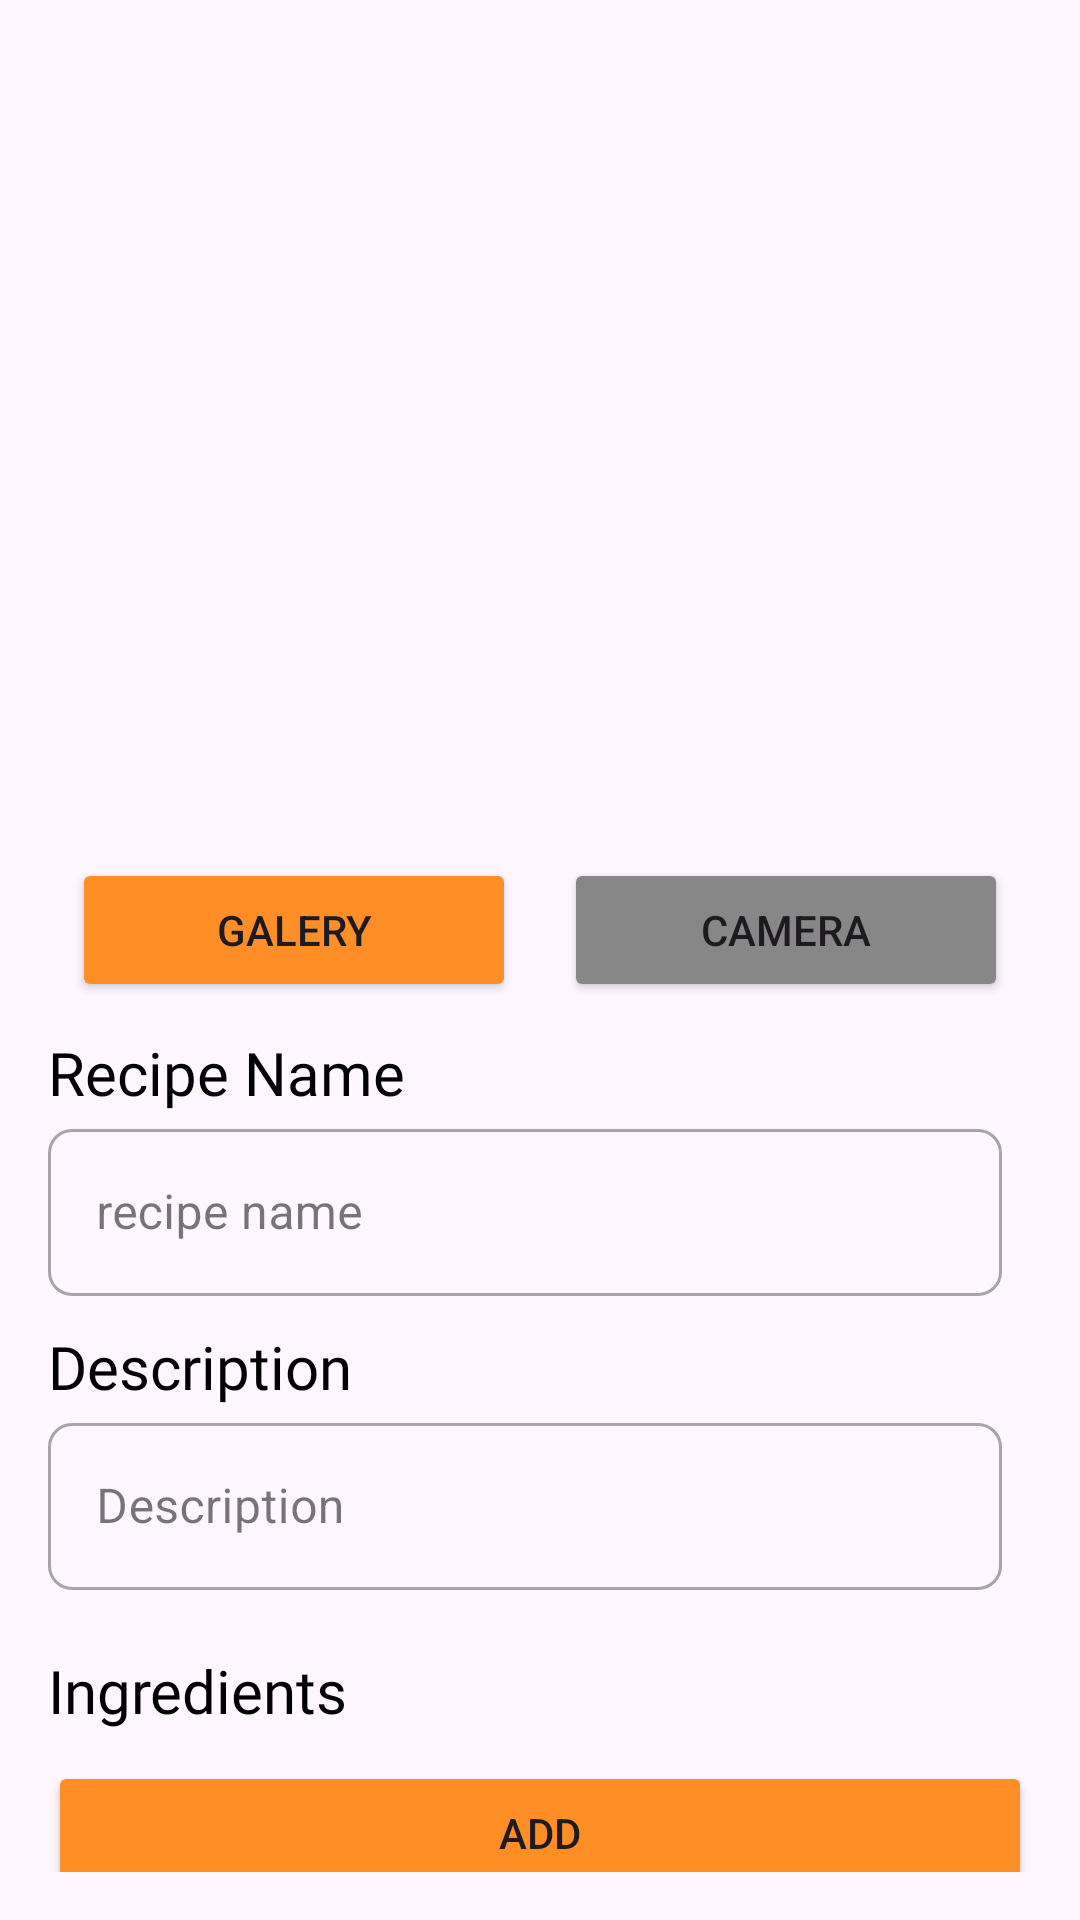

Produce the Android XML layout that renders to this screen, including the resource entries it uses.
<!-- AndroidManifest.xml: application theme Theme.DishDelight -->
<!-- res/layout/fragment_dashboard.xml -->
<?xml version="1.0" encoding="utf-8"?>
<androidx.core.widget.NestedScrollView xmlns:android="http://schemas.android.com/apk/res/android"
    xmlns:app="http://schemas.android.com/apk/res-auto"
    xmlns:tools="http://schemas.android.com/tools"
    android:layout_width="match_parent"
    android:layout_height="match_parent"
    android:padding="16dp"
    tools:context=".view.dashboard.DashboardFragment">

    <androidx.constraintlayout.widget.ConstraintLayout
        android:layout_width="match_parent"
        android:layout_height="wrap_content">

        <ImageView
            android:id="@+id/previewImageView"
            android:layout_width="300dp"
            android:layout_height="200dp"
            android:layout_marginStart="8dp"
            android:layout_marginTop="30dp"
            android:layout_marginEnd="8dp"
            android:layout_marginBottom="8dp"
            app:layout_constraintEnd_toEndOf="parent"
            app:layout_constraintStart_toStartOf="parent"
            app:layout_constraintTop_toTopOf="parent"
            app:srcCompat="@drawable/image_logo_gallery" />

        <Button
            android:id="@+id/btn_galeri"
            android:layout_width="0dp"
            android:layout_height="wrap_content"
            android:layout_marginStart="8dp"
            android:layout_marginTop="40dp"
            android:layout_marginEnd="8dp"
            android:backgroundTint="@color/Dark"
            android:text="@string/button_galeri_dashboard"
            app:layout_constraintEnd_toStartOf="@id/btn_camera"
            app:layout_constraintStart_toStartOf="parent"
            app:layout_constraintTop_toBottomOf="@id/previewImageView" />

        <Button
            android:id="@+id/btn_camera"
            android:layout_width="0dp"
            android:layout_height="wrap_content"
            android:layout_marginStart="8dp"
            android:layout_marginTop="40dp"
            android:layout_marginEnd="8dp"
            android:backgroundTint="@color/Muted"
            android:text="@string/button_camera_dashboard"
            app:layout_constraintEnd_toEndOf="parent"
            app:layout_constraintStart_toEndOf="@id/btn_galeri"
            app:layout_constraintTop_toBottomOf="@id/previewImageView" />

        <TextView
            android:id="@+id/MenunameTextView"
            android:layout_width="wrap_content"
            android:layout_height="wrap_content"
            android:layout_marginTop="10dp"
            android:text="Recipe Name"
            android:fontFamily="@font/poppinsbold"
            android:textColor="@color/black"
            android:textSize="20sp"
            app:layout_constraintStart_toStartOf="parent"
            app:layout_constraintTop_toBottomOf="@id/btn_galeri"/>

        <com.google.android.material.textfield.TextInputLayout
            android:id="@+id/MenunameEditTextLayout"
            style="@style/Widget.MaterialComponents.TextInputLayout.OutlinedBox"
            android:layout_width="0dp"
            android:layout_height="wrap_content"
            android:layout_marginEnd="10dp"
            app:boxCornerRadiusBottomEnd="8dp"
            app:boxCornerRadiusBottomStart="8dp"
            app:boxCornerRadiusTopEnd="8dp"
            app:boxCornerRadiusTopStart="8dp"
            android:hint="recipe name"
            app:layout_constraintEnd_toEndOf="parent"
            app:layout_constraintStart_toStartOf="parent"
            app:layout_constraintTop_toBottomOf="@+id/MenunameTextView">

            <com.google.android.material.textfield.TextInputEditText
                android:id="@+id/MenuNameEditText"
                android:layout_width="match_parent"
                android:layout_height="wrap_content"
                android:ems="10"
                android:inputType="textEmailAddress"
                tools:ignore="SpeakableTextPresentCheck" />
        </com.google.android.material.textfield.TextInputLayout>

        <TextView
            android:id="@+id/DescriptionTextView"
            android:layout_width="wrap_content"
            android:layout_height="wrap_content"
            android:layout_marginTop="10dp"
            android:text="Description"
            android:fontFamily="@font/poppinsbold"
            android:textColor="@color/black"
            android:textSize="20sp"
            app:layout_constraintStart_toStartOf="parent"
            app:layout_constraintTop_toBottomOf="@id/MenunameEditTextLayout"/>

        <com.google.android.material.textfield.TextInputLayout
            android:id="@+id/DescriptionEditTextLayout"
            style="@style/Widget.MaterialComponents.TextInputLayout.OutlinedBox"
            android:layout_width="0dp"
            android:layout_height="wrap_content"
            android:layout_marginEnd="10dp"
            app:boxCornerRadiusBottomEnd="8dp"
            app:boxCornerRadiusBottomStart="8dp"
            app:boxCornerRadiusTopEnd="8dp"
            app:boxCornerRadiusTopStart="8dp"
            android:hint="Description"
            app:layout_constraintEnd_toEndOf="parent"
            app:layout_constraintStart_toStartOf="parent"
            app:layout_constraintTop_toBottomOf="@+id/DescriptionTextView">

            <com.google.android.material.textfield.TextInputEditText
                android:id="@+id/DescriptionEditText"
                android:layout_width="match_parent"
                android:layout_height="wrap_content"
                android:ems="10"
                tools:ignore="SpeakableTextPresentCheck" />
        </com.google.android.material.textfield.TextInputLayout>


        <TextView
            android:id="@+id/title1"
            android:layout_width="match_parent"
            android:layout_height="wrap_content"
            android:layout_marginTop="20dp"
            android:fontFamily="@font/poppinsbold"
            android:text="@string/tv_ingredients_dashboard"
            android:textColor="@color/black"
            android:textSize="20sp"
            app:layout_constraintStart_toStartOf="parent"
            app:layout_constraintTop_toBottomOf="@id/DescriptionEditTextLayout" />

        <androidx.recyclerview.widget.RecyclerView
            android:id="@+id/rvIngredient"
            android:layout_width="match_parent"
            android:layout_height="wrap_content"
            app:layout_constraintEnd_toEndOf="parent"
            app:layout_constraintStart_toStartOf="parent"
            app:layout_constraintTop_toBottomOf="@id/title1" />

        <Button
            android:id="@+id/btn_addIngredient"
            android:layout_width="match_parent"
            android:layout_height="wrap_content"
            android:layout_marginTop="10dp"
            android:backgroundTint="@color/Dark"
            android:text="@string/button_add_dashboard"
            app:layout_constraintEnd_toStartOf="@id/btn_camera"
            app:layout_constraintStart_toStartOf="parent"
            app:layout_constraintTop_toBottomOf="@id/rvIngredient" />

        <TextView
            android:id="@+id/title2"
            android:layout_width="wrap_content"
            android:layout_height="wrap_content"
            android:layout_marginTop="20dp"
            android:fontFamily="@font/poppinsbold"
            android:text="@string/tv_intruction_dashboard"
            android:textColor="@color/black"
            android:textSize="20sp"
            app:layout_constraintStart_toStartOf="parent"
            app:layout_constraintTop_toBottomOf="@id/btn_addIngredient" />


        <androidx.recyclerview.widget.RecyclerView
            android:id="@+id/rvInstruction"
            android:layout_width="match_parent"
            android:layout_height="wrap_content"
            android:layout_marginTop="12dp"
            app:layout_constraintEnd_toEndOf="parent"
            app:layout_constraintHorizontal_bias="0.0"
            app:layout_constraintStart_toStartOf="parent"
            app:layout_constraintTop_toBottomOf="@id/title2" />

        <Button
            android:id="@+id/btn_addIntruction"
            android:layout_width="match_parent"
            android:layout_height="wrap_content"
            android:layout_marginTop="10dp"
            android:backgroundTint="@color/Dark"
            android:text="@string/button_add_dashboard"
            app:layout_constraintEnd_toEndOf="parent"
            app:layout_constraintStart_toStartOf="parent"
            app:layout_constraintTop_toBottomOf="@id/rvInstruction" />

        <LinearLayout
            android:id="@+id/layout_Categorize_food"
            android:layout_width="match_parent"
            android:layout_height="wrap_content"
            android:layout_marginTop="20dp"
            android:layout_marginBottom="10dp"
            android:orientation="horizontal"
            app:layout_constraintEnd_toStartOf="parent"
            app:layout_constraintStart_toStartOf="parent"
            app:layout_constraintTop_toBottomOf="@id/btn_addIntruction">

            <Button
                android:id="@+id/btn_breakfast"
                android:layout_width="0dp"
                android:layout_height="wrap_content"
                android:layout_weight="1"
                android:textSize="12sp"
                android:backgroundTint="@color/Muted"
                android:text="@string/button_breakfast_dashboard" />

            <Button
                android:id="@+id/btn_lunch"
                android:layout_width="0dp"
                android:layout_height="wrap_content"
                android:layout_marginStart="10dp"
                android:layout_weight="1"
                android:textSize="12sp"
                android:backgroundTint="@color/Muted"
                android:text="@string/button_lunch_dashboard" />

            <Button
                android:id="@+id/btn_dinner"
                android:layout_width="0dp"
                android:textSize="12sp"
                android:layout_height="wrap_content"
                android:layout_marginStart="10dp"
                android:layout_weight="1"
                android:backgroundTint="@color/Muted"
                android:text="@string/button_dinner_dashboard" />
        </LinearLayout>

        <Button
            android:id="@+id/btn_send"
            android:layout_width="match_parent"
            android:layout_height="wrap_content"
            android:layout_marginTop="20dp"
            android:backgroundTint="@color/Background"
            android:text="@string/button_send_dashboard"
            android:textColor="@color/black"
            app:layout_constraintEnd_toStartOf="parent"
            app:layout_constraintStart_toStartOf="parent"
            app:layout_constraintTop_toBottomOf="@id/layout_Categorize_food" />



    </androidx.constraintlayout.widget.ConstraintLayout>


</androidx.core.widget.NestedScrollView>
<!-- resources referenced by this layout -->
<resources>
  <color name="Background">#D9D9D9</color>
  <color name="Dark">#FF8E26</color>
  <color name="Muted">#878787</color>
  <color name="black">#FF000000</color>
  <string name="button_add_dashboard">Add</string>
  <string name="button_breakfast_dashboard">Breakfast</string>
  <string name="button_camera_dashboard">camera</string>
  <string name="button_dinner_dashboard">Dinner</string>
  <string name="button_galeri_dashboard">Galery</string>
  <string name="button_lunch_dashboard">Lunch</string>
  <string name="button_send_dashboard">Send</string>
  <string name="tv_ingredients_dashboard">Ingredients</string>
  <string name="tv_intruction_dashboard">Instruction</string>
  <style name="Theme.DishDelight" parent="Theme.Material3.Light.NoActionBar">
          
          <item name="colorPrimary">@color/purple_500</item>
          <item name="colorPrimaryVariant">@color/purple_700</item>
          <item name="colorOnPrimary">@color/white</item>
          
          <item name="colorSecondary">@color/teal_200</item>
          <item name="colorSecondaryVariant">@color/teal_700</item>
          <item name="colorOnSecondary">@color/black</item>
          
          <item name="android:statusBarColor">?attr/colorPrimaryVariant</item>
          
      </style>
  <color name="purple_500">#878787</color>
  <color name="purple_700">#FF8E26</color>
  <color name="white">#FFFFFFFF</color>
  <color name="teal_200">#FF03DAC5</color>
  <color name="teal_700">#FF018786</color>
</resources>
